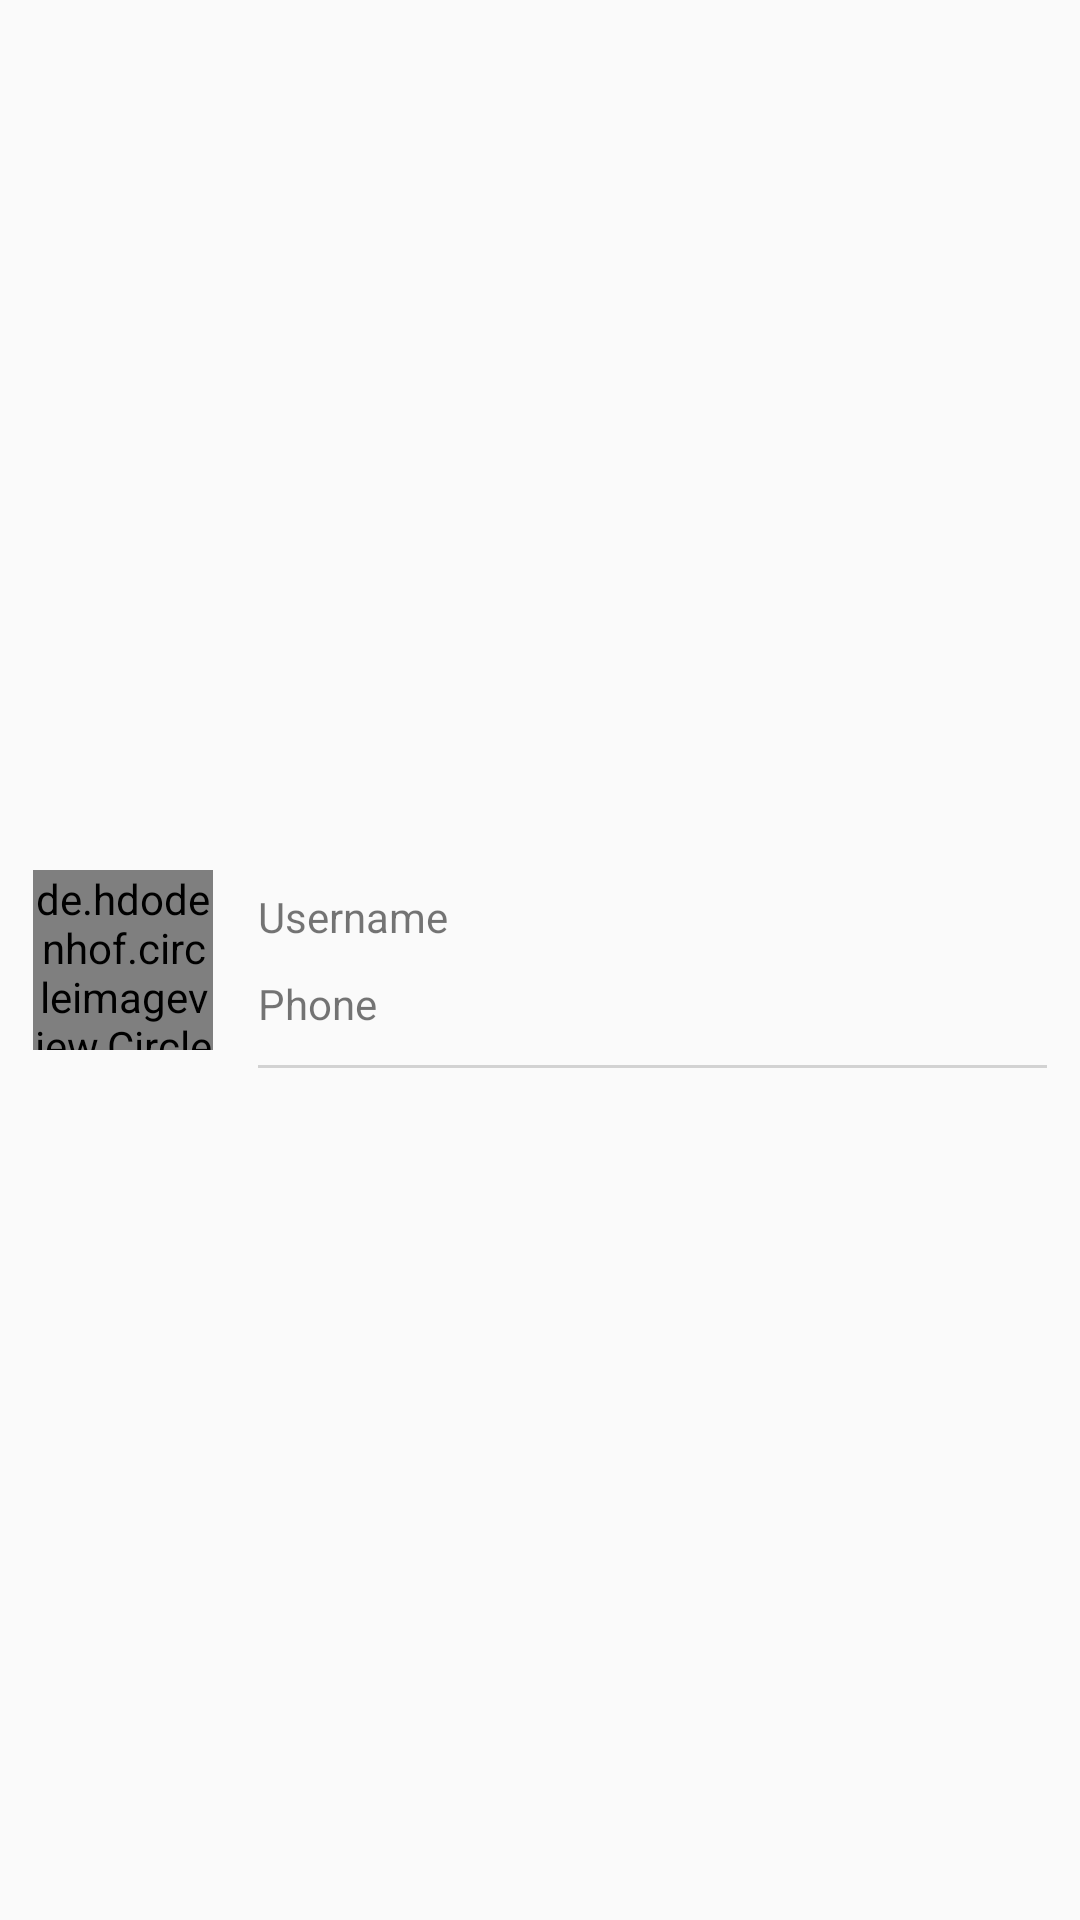

Reconstruct the res/layout file that produces this screen, plus the resources it refers to.
<!-- AndroidManifest.xml: application theme AppTheme -->
<!-- res/layout/recyclerview_assign_to_users.xml -->
<?xml version="1.0" encoding="utf-8"?>
<RelativeLayout
    xmlns:android="http://schemas.android.com/apk/res/android"
    xmlns:app="http://schemas.android.com/apk/res-auto"
    android:padding="6dp"
    android:layout_width="match_parent"
    android:layout_height="wrap_content">

    <de.hdodenhof.circleimageview.CircleImageView
        android:id="@+id/userImage"
        android:layout_width="60dp"
        android:layout_height="60dp"
        android:scaleType="centerCrop"
        android:layout_centerVertical="true"
        android:layout_margin="5dp"
        android:src="@drawable/profile_icon"
        app:civ_border_width="1dp"
        app:civ_border_color="@color/white_dim"/>

    <LinearLayout
        android:id="@+id/layout"
        android:layout_width="wrap_content"
        android:layout_height="wrap_content"
        android:orientation="vertical"
        android:layout_toEndOf="@+id/userImage"
        android:layout_centerVertical="true"
        android:layout_marginStart="5dp">

        <TextView
            android:id="@+id/userName"
            android:layout_width="wrap_content"
            android:layout_height="wrap_content"
            android:layout_margin="5dp"
            app:fontFamily="@font/lato"
            android:text="@string/hint_username"
            android:textSize="14sp" />

        <TextView
            android:id="@+id/userPhone"
            android:layout_width="wrap_content"
            android:layout_height="wrap_content"
            android:layout_margin="5dp"
            app:fontFamily="@font/lato"
            android:text="@string/hint_phone"
            android:textSize="14sp" />

    </LinearLayout>

    <ProgressBar
        android:id="@+id/progressBar"
        android:layout_width="wrap_content"
        android:layout_height="wrap_content"
        style="?android:progressBarStyleSmallInverse"
        android:layout_centerVertical="true"
        android:layout_margin="5dp"
        android:layout_alignParentEnd="true"
        android:visibility="gone"/>


    <View
        android:layout_below="@+id/userImage"
        android:layout_width="match_parent"
        android:layout_toEndOf="@+id/userImage"
        android:layout_marginStart="10dp"
        android:layout_marginEnd="5dp"
        android:layout_height="1dp"
        android:alpha="0.5"
        android:background="@android:color/darker_gray"/>


</RelativeLayout>
<!-- resources referenced by this layout -->
<resources>
  <color name="white_dim">#dddddd</color>
  <!-- drawable profile_icon: webp bitmap (drawable, 6886 bytes) -->
  <string name="hint_phone" translatable="false">Phone</string>
  <string name="hint_username" translatable="false">Username</string>
  <style name="AppTheme" parent="Theme.AppCompat.Light.DarkActionBar">
          
          <item name="colorPrimary">@color/colorPrimary</item>
          <item name="colorPrimaryDark">@color/colorPrimaryDark</item>
          <item name="colorAccent">@color/colorAccent</item>
      </style>
  <color name="colorPrimary">#DD4848</color>
  <color name="colorPrimaryDark">#DD4040</color>
  <color name="colorAccent">#D81B60</color>
</resources>
